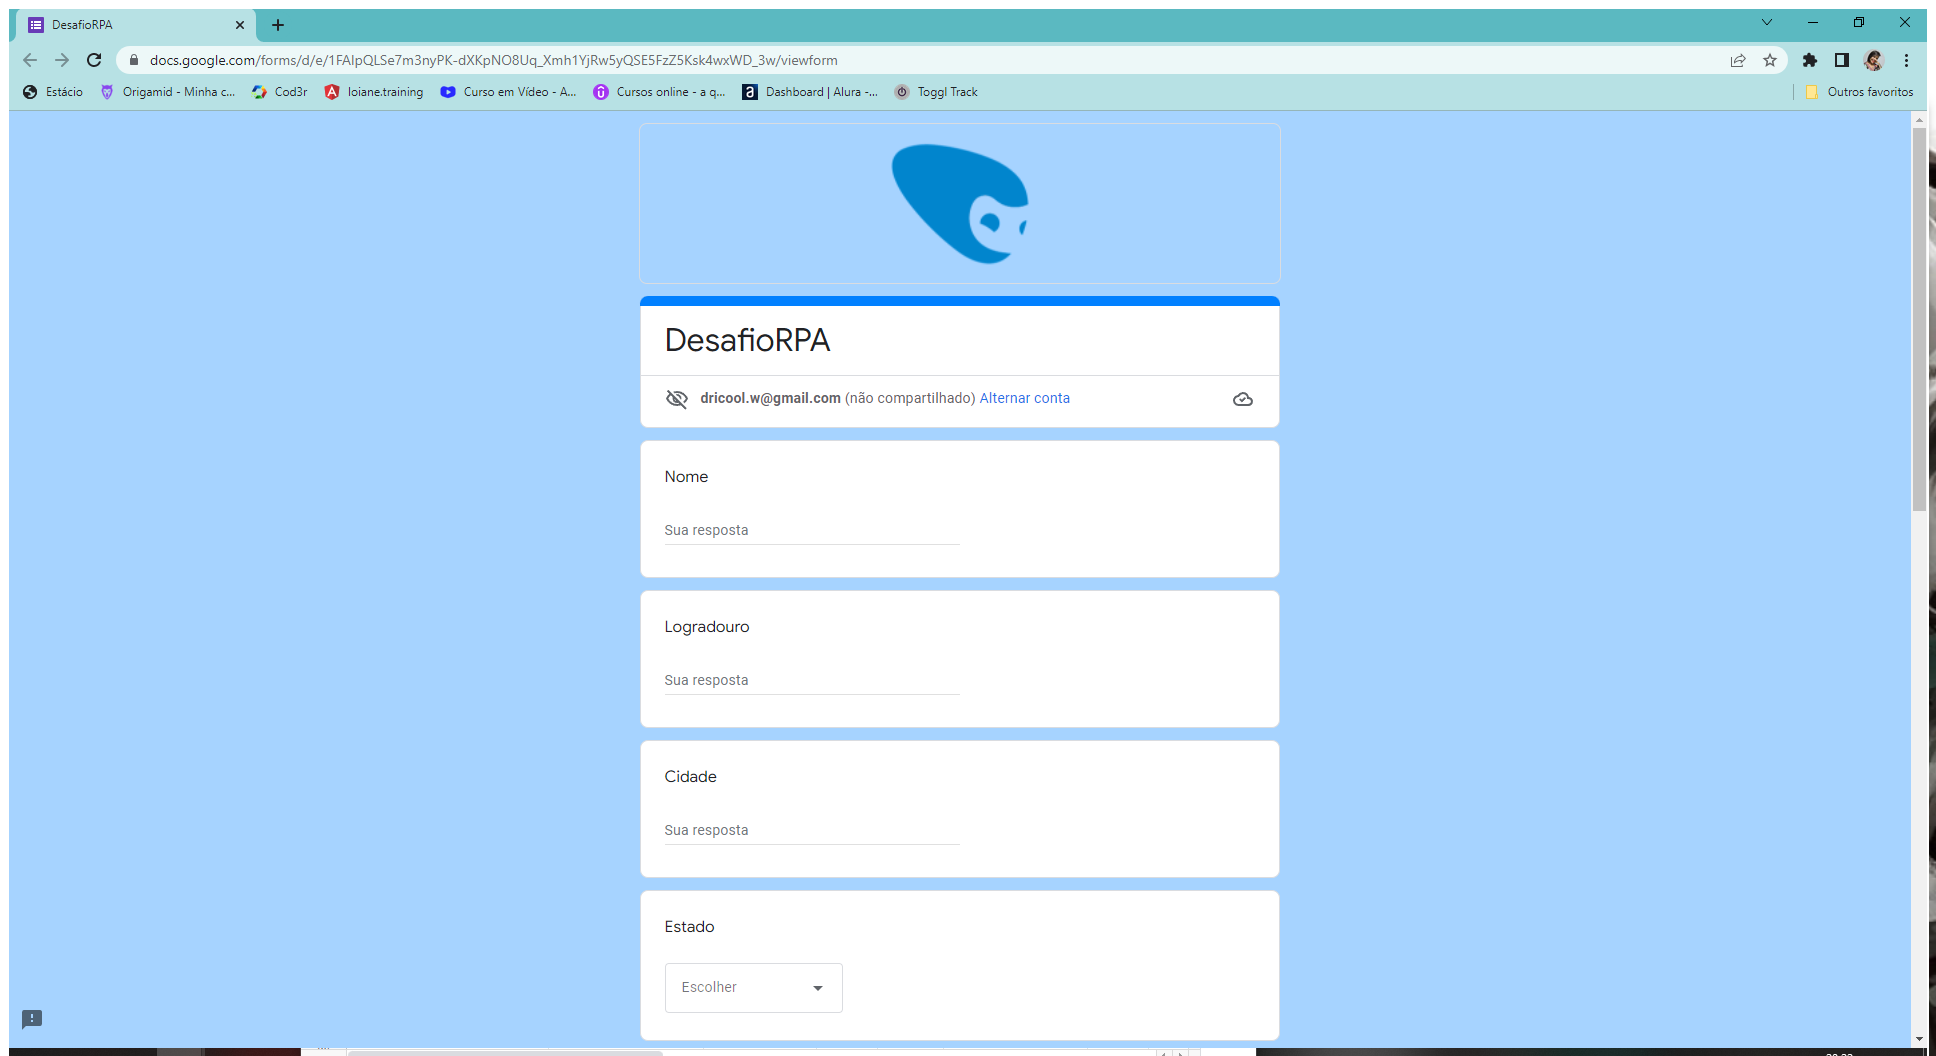
Task: Processo em Branco
Workflow: Main

Step 1: Use Browser Chrome: DesafioRPA in window 'DesafioRPA' (chrome.exe)

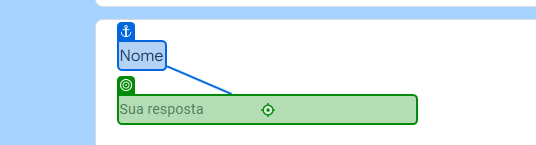
Step 2: type "[linha.ByField("Nome")]" into 'Nome'

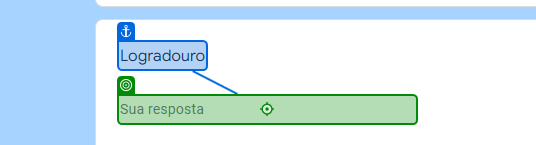
Step 3: type "[linha.ByField("Logradouro")]" into 'Logradouro'

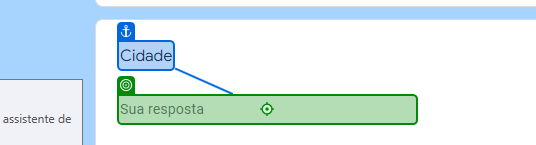
Step 4: type "[linha.ByField("Cidadde")]" into 'Cidade'

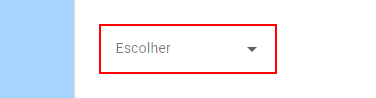
Step 5: Set Text 'DIV' on the element

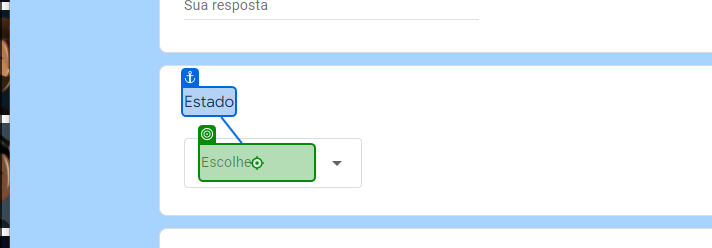
Step 6: click on 'Escolher'

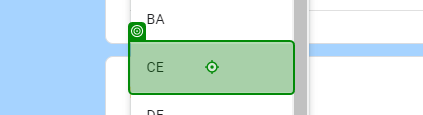
Step 7: click

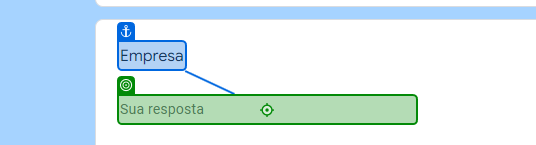
Step 8: type "[linha.ByField("Empresa")]" into 'Empresa'

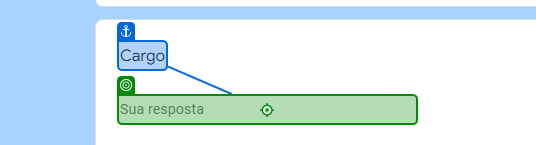
Step 9: type "[linha.ByField("Cargo")]" into 'Cargo'

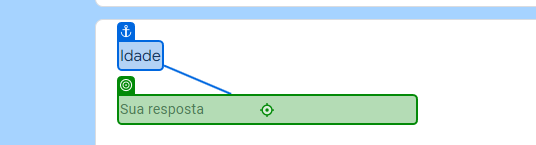
Step 10: type "[linha.ByField("Idade")]" into 'Idade'

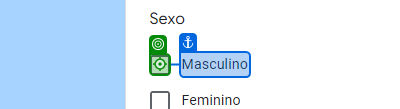
Step 11 [then]: click on 'Masculino'

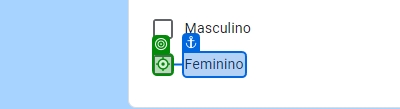
Step 12 [else]: click on 'Feminino'

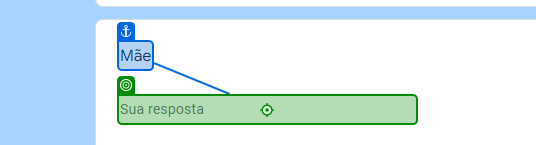
Step 13: type "[linha.ByField("Mãe")]" into 'Mãe'

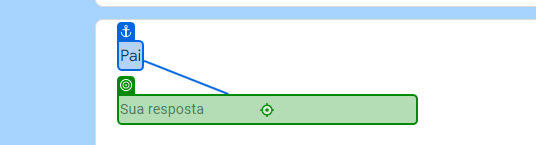
Step 14: type "[linha.ByField("Pai")]" into 'Pai'

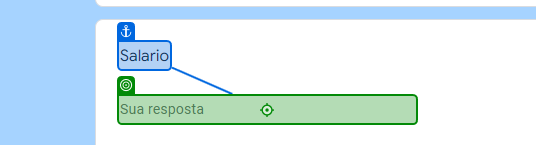
Step 15: type "[linha.ByField("Salario")]" into 'Salario'

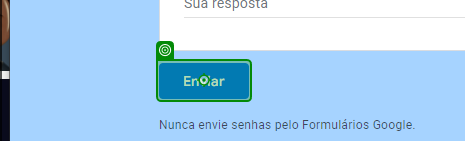
Step 16: click on 'Enviar'

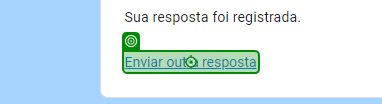
Step 17: click on 'Enviar outra resposta'